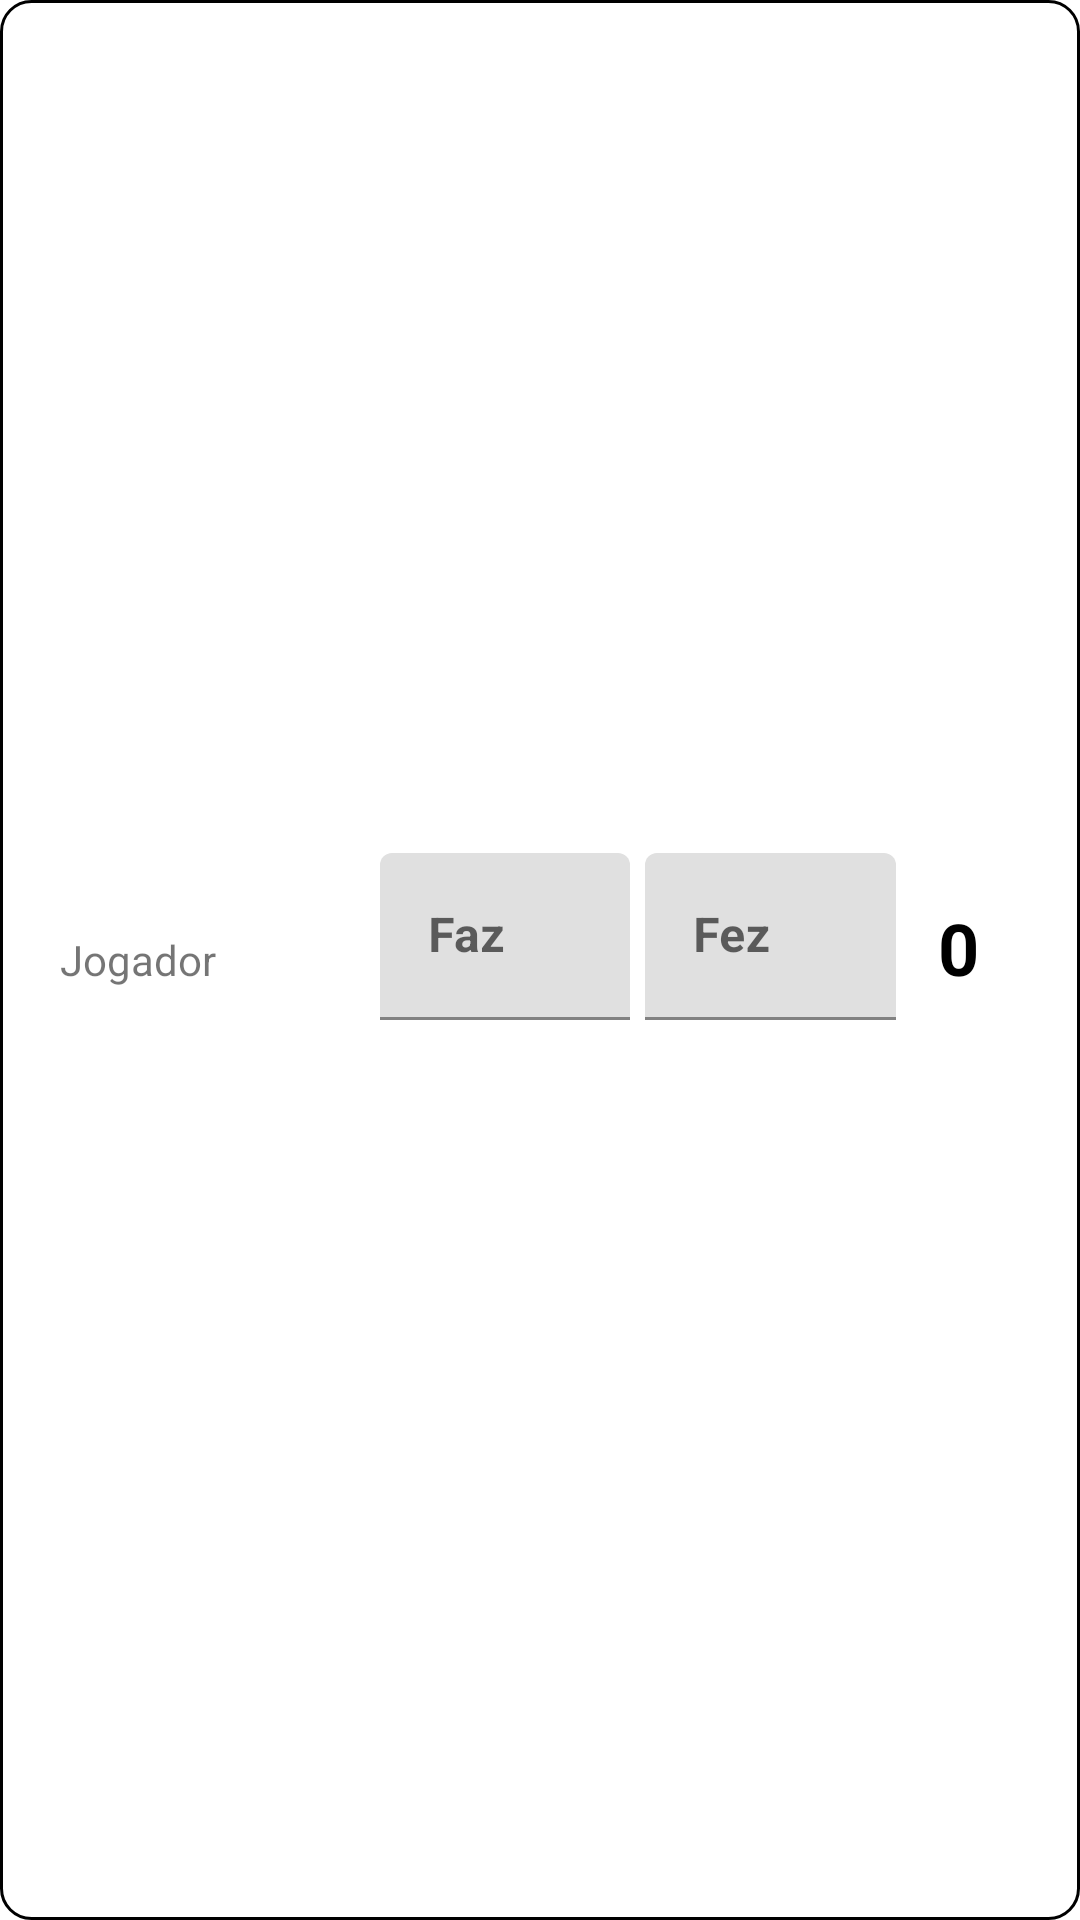

Layout XML and referenced resources for this Android screen:
<!-- AndroidManifest.xml: application theme Theme.MarcadorDeBisca -->
<!-- res/layout/pontuacao_layout.xml -->
<?xml version="1.0" encoding="utf-8"?>
<LinearLayout xmlns:android="http://schemas.android.com/apk/res/android"
    android:layout_width="match_parent"
    android:layout_height="wrap_content"
    android:layout_margin="16dp"
    android:background="@drawable/container_points"
    android:orientation="horizontal"
    android:padding="20dp">

    <TextView
        android:id="@+id/textPlayer"
        android:layout_width="wrap_content"
        android:layout_height="match_parent"
        android:layout_weight="2"
        android:gravity="center|left"
        android:text="Jogador" />

    <com.google.android.material.textfield.TextInputLayout
        android:id="@+id/TextInputLayout2"
        android:layout_width="wrap_content"
        android:layout_weight="1"
        android:layout_height="wrap_content">

        <com.google.android.material.textfield.TextInputEditText
            android:id="@+id/editFaz"
            android:layout_width="match_parent"
            android:layout_height="wrap_content"
            android:layout_marginRight="5dp"
            android:hint="Faz"
            android:inputType="number"
            android:textStyle="bold" />
    </com.google.android.material.textfield.TextInputLayout>

    <com.google.android.material.textfield.TextInputLayout
        android:layout_width="wrap_content"
        android:layout_weight="1"
        android:layout_height="wrap_content">

        <com.google.android.material.textfield.TextInputEditText
            android:id="@+id/editFez"
            android:layout_width="match_parent"
            android:layout_height="match_parent"
            android:hint="Fez"
            android:inputType="number"
            android:textStyle="bold" />
    </com.google.android.material.textfield.TextInputLayout>

    <TextView
        android:id="@+id/textPontos"
        android:layout_width="wrap_content"
        android:layout_height="wrap_content"
        android:layout_weight="1"
        android:text="0"
        android:textAlignment="center"
        android:textColor="@color/black"
        android:textSize="24sp"
        android:textStyle="bold" />
</LinearLayout>
<!-- resources referenced by this layout -->
<resources>
  <color name="black">#FF000000</color>
  <!-- drawable container_points (drawable) -->
  <?xml version="1.0" encoding="utf-8"?>
  <shape xmlns:android="http://schemas.android.com/apk/res/android">
  
      <solid android:color="@color/white" />
      <corners android:radius="10dp"/>
      <stroke android:color="@color/black" android:width="1dp" />
  
  </shape>
  <style name="Theme.MarcadorDeBisca" parent="Theme.MaterialComponents.DayNight.DarkActionBar">
          
          <item name="colorPrimary">@color/purple_500</item>
          <item name="colorPrimaryVariant">@color/purple_700</item>
          <item name="colorOnPrimary">@color/white</item>
          
          <item name="colorSecondary">@color/teal_200</item>
          <item name="colorSecondaryVariant">@color/teal_700</item>
          
          
          <item name="android:statusBarColor">?attr/colorPrimaryVariant</item>
          <item name="android:colorBackground">@color/white</item>
          
      </style>
  <color name="white">#FFFFFFFF</color>
  <color name="purple_500">#FF6200EE</color>
  <color name="purple_700">#FF3700B3</color>
  <color name="teal_200">#FF03DAC5</color>
  <color name="teal_700">#FF018786</color>
</resources>
